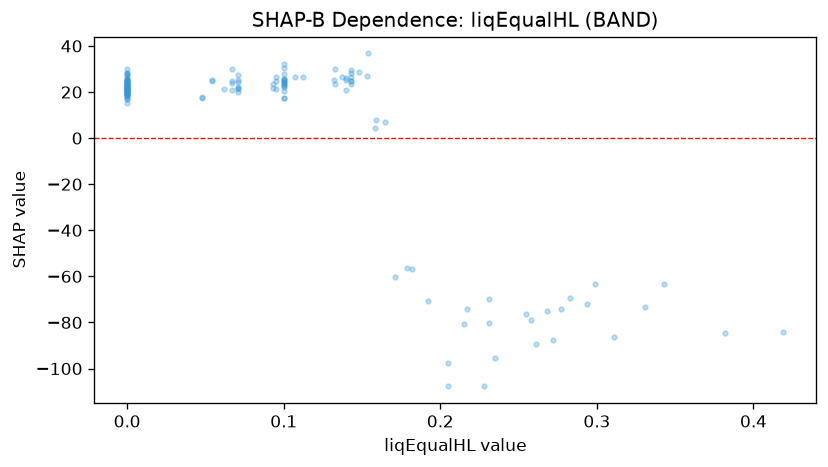

The data file committed next to this chart (first rows):
feature_value, shap_value
0.0, 20.91
0.0, 29.85
0.0, 23.53
0.0, 23.31
0.071, 21.38
0.153, 26.96
0.159, 8.047
0.382, -84.42
0.133, 29.95
0.1, 24.81
0.054, 24.63
0.0, 22.16
0.0, 25.39
0.0, 25.25
0.054, 25.2
0.071, 27.6
0.1, 20.25
0.272, -87.82
0.154, 36.74
0.071, 21.58
0.294, -71.99
0.179, -56.47
0.0, 23.97
0.0, 23.76
0.0, 18.53
0.0, 21.65
0.0, 19.23
0.0, 24.93
0.0, 19.79
0.0, 20.35
0.0, 19.83
0.0, 26.33
0.0, 21.49
0.0, 16.93
0.1, 25.16
0.1, 24.48
0.165, 7.091
0.1, 23.41
0.158, 4.454
0.112, 26.45
0.419, -84.06
0.343, -63.23
0.205, -97.62
0.311, -86.32
0.143, 28.14
0.1, 25.66
0.093, 23.34
0.143, 24.79
0.067, 23.78
0.0, 25.3
0.0, 22.69
0.0, 22.27
0.067, 20.67
0.071, 20.21
0.071, 24.41
0.0, 25.68
0.0, 25.38
0.0, 18.87
0.067, 24.7
0.331, -73.11
... 77 more rows
